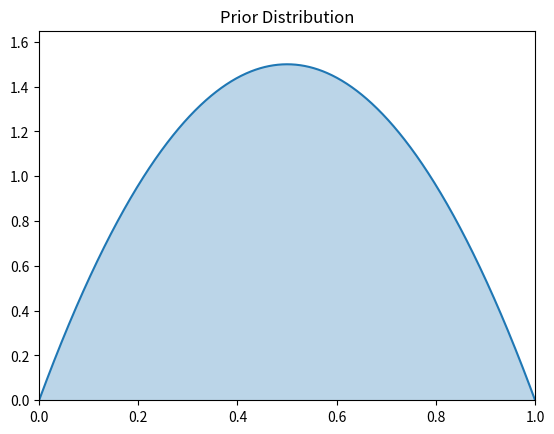
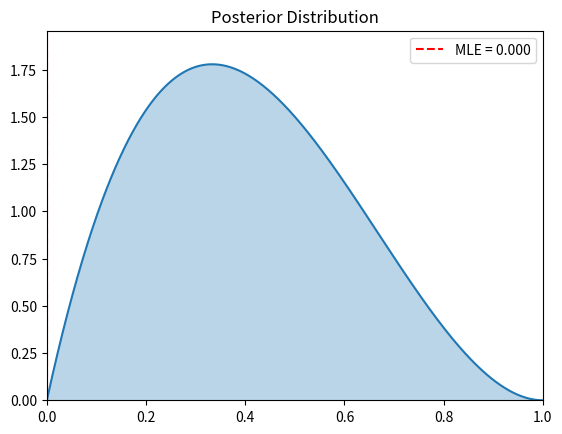

Python code for these plots, in order:
from __future__ import annotations

from typing import TYPE_CHECKING

import matplotlib.pyplot as plt
import numpy as np
from scipy import stats

if TYPE_CHECKING:
    from collections.abc import Sequence

class Estimator:
    def __init__(self) -> None:
        self.alpha = None
        self.beta = None

    def initiate_prior(self, alpha: float, beta: float, *, plot: bool = True) -> None:
        self.alpha = alpha
        self.beta = beta
        self.history = np.array([])
        if plot:
            x = np.linspace(0, 1, 1000)
            y = stats.beta.pdf(x, self.alpha, self.beta)
            plt.plot(x, y)
            plt.fill_between(x, y, alpha=0.3)
            plt.title("Prior Distribution")
            plt.xlim(0, 1)
            plt.ylim(0, max(y) * 1.1)
            plt.show()

    def compute_posterior(
        self,
        obs: Sequence[int] | np.ndarray,
        *,
        plot: bool = True,
    ) -> None:
        assert self.alpha is not None, "Initiate prior before computing posterior"
        assert self.beta is not None, "Initiate prior before computing posterior"

        obs = np.asarray(obs).flatten()
        mle = np.mean(obs) if obs.size else None

        self.history = np.concatenate((self.history, obs))
        self.alpha = self.alpha + np.sum(obs)
        self.beta = self.beta + len(obs) - np.sum(obs)
        if plot:
            x = np.linspace(0, 1, 1000)
            y = stats.beta.pdf(x, self.alpha, self.beta)
            plt.plot(x, y)
            plt.fill_between(x, y, alpha=0.3)
            if mle is not None:
                plt.axvline(mle, color="red", linestyle="--", label=f"MLE = {mle:.3f}")
            plt.title("Posterior Distribution")
            plt.xlim(0, 1)
            plt.ylim(0, max(y) * 1.1)
            if mle is not None:
                plt.legend()
            plt.show()

            print(self.history)

model = Estimator()
model.initiate_prior(alpha=2, beta=2)

model.compute_posterior([0])
